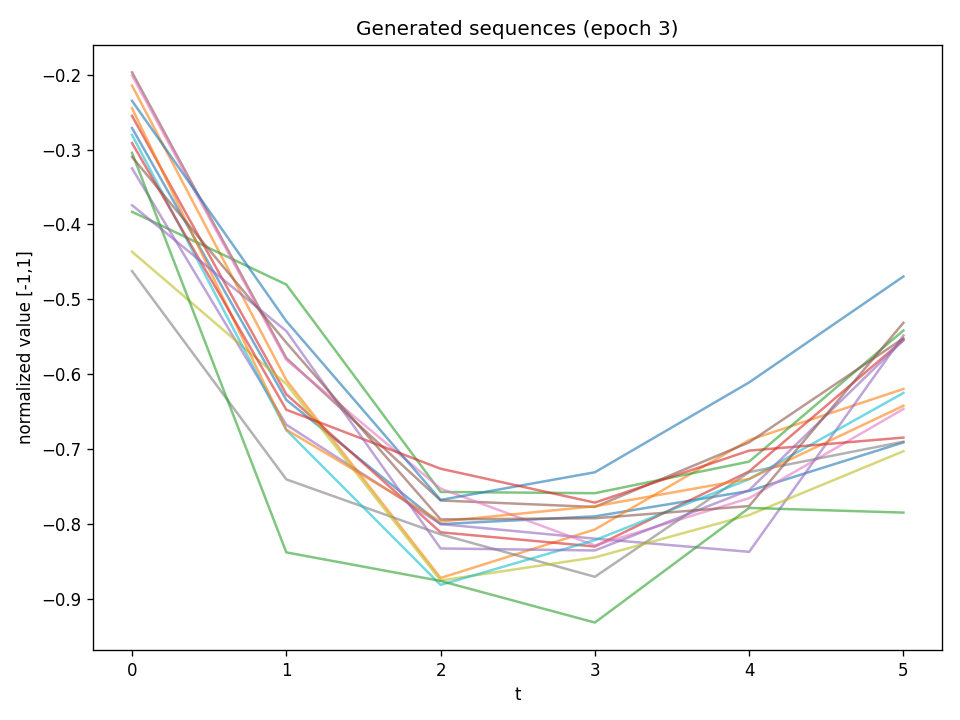

The file beside this chart, header and first rows:
t0, t1, t2, t3, t4, t5
-0.2713, -0.6345, -0.8003, -0.79, -0.756, -0.6912
-0.2146, -0.6079, -0.8723, -0.8075, -0.6881, -0.6199
-0.3832, -0.4804, -0.7574, -0.759, -0.7168, -0.5417
-0.2551, -0.6269, -0.8113, -0.8303, -0.73, -0.5544
-0.3252, -0.6675, -0.8003, -0.8198, -0.8374, -0.5485
-0.1969, -0.5786, -0.7688, -0.7774, -0.6911, -0.5522
-0.201, -0.581, -0.7529, -0.8289, -0.7657, -0.6466
-0.4624, -0.7406, -0.814, -0.8707, -0.7309, -0.6903
-0.4366, -0.6132, -0.8757, -0.8448, -0.7882, -0.703
-0.2805, -0.6747, -0.8816, -0.8218, -0.7403, -0.6251
-0.2349, -0.5293, -0.768, -0.7311, -0.611, -0.4696
-0.2449, -0.6741, -0.7969, -0.7765, -0.7399, -0.6423
-0.3045, -0.8381, -0.8763, -0.9318, -0.7787, -0.785
-0.2914, -0.6476, -0.7264, -0.7716, -0.7022, -0.6848
-0.3744, -0.5424, -0.8329, -0.8356, -0.755, -0.5547
-0.3099, -0.558, -0.794, -0.7926, -0.7762, -0.5314
